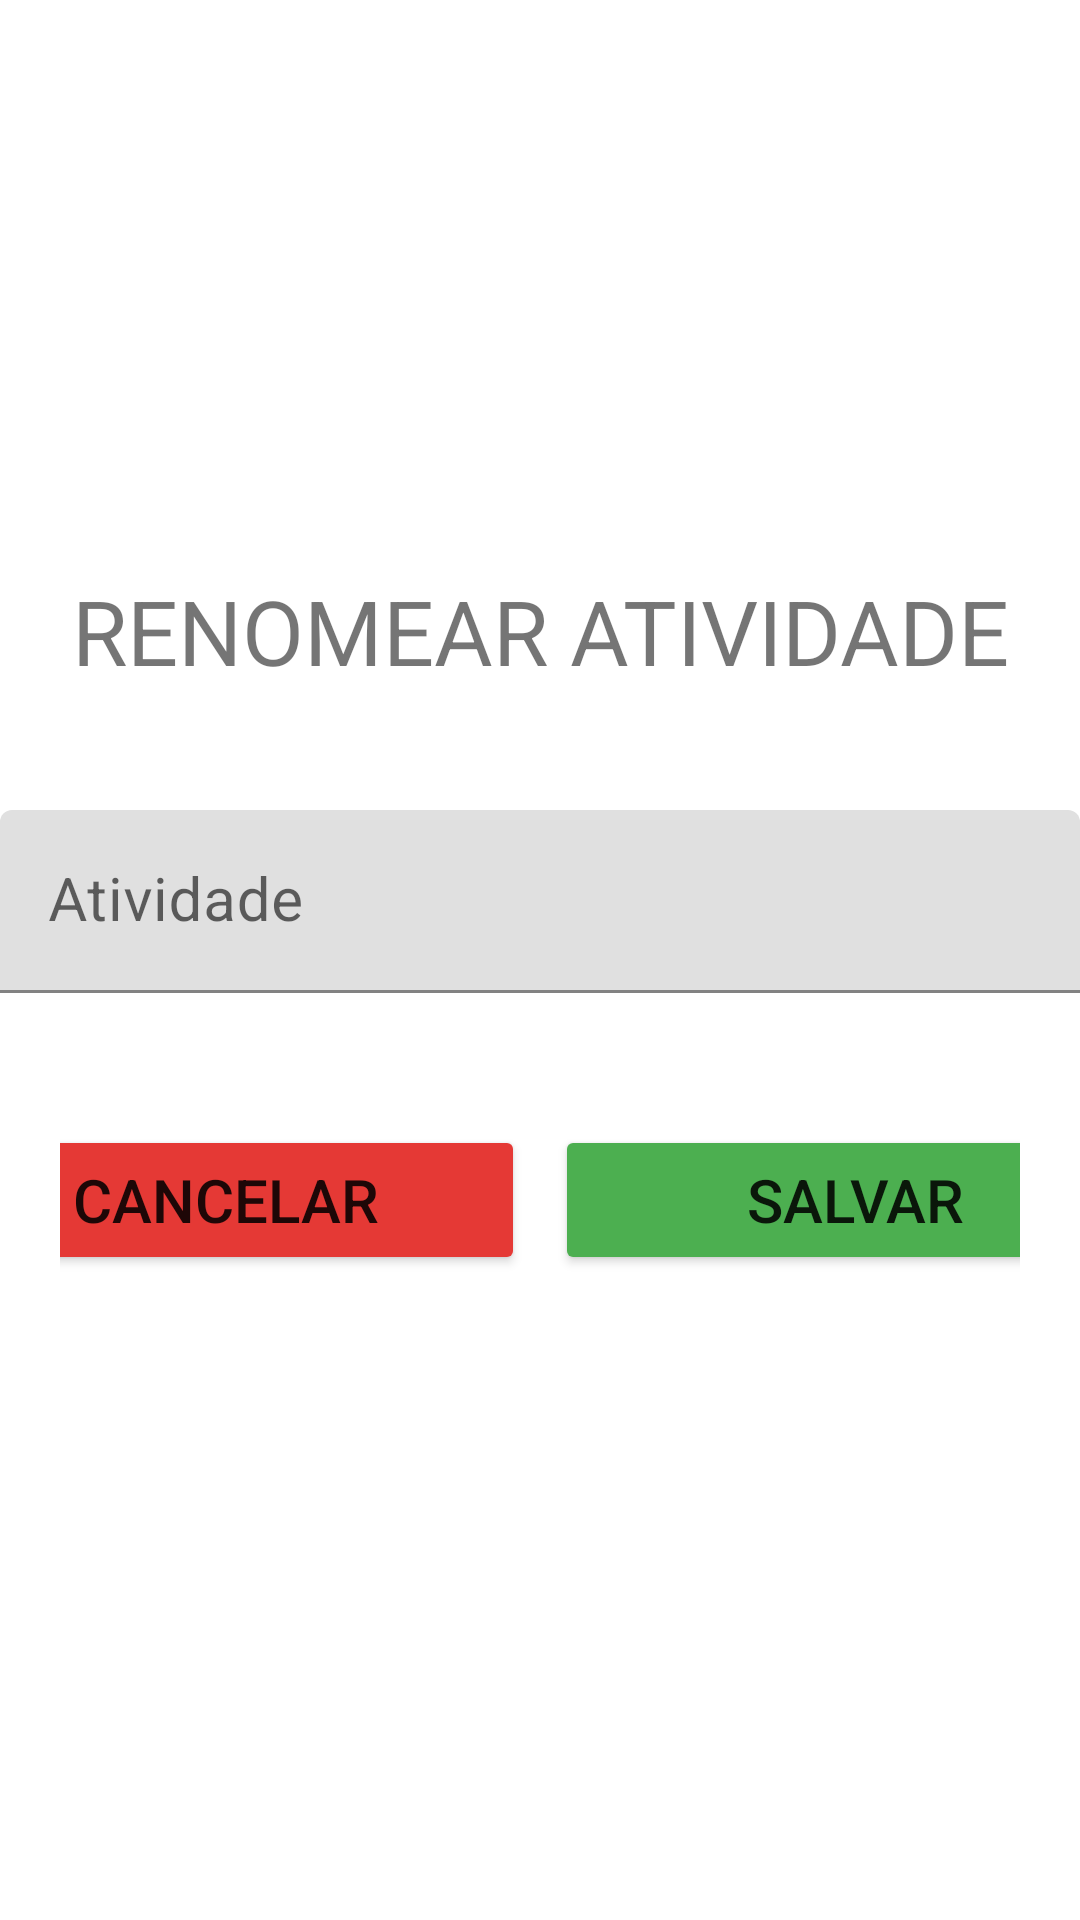

This screen was rendered from an Android layout file. Write that file and the resources it references.
<!-- AndroidManifest.xml: application theme Theme.Guilherme -->
<!-- res/layout/activity_dlg_atividade_renomear.xml -->
<?xml version="1.0" encoding="utf-8"?>
<LinearLayout xmlns:android="http://schemas.android.com/apk/res/android"
    xmlns:app="http://schemas.android.com/apk/res-auto"
    xmlns:tools="http://schemas.android.com/tools"
    android:layout_width="match_parent"
    android:layout_height="match_parent"
    android:gravity="center"
    android:orientation="vertical"
    tools:context=".activities.DlgAtividadeRenomear">

    <TextView
        android:layout_width="match_parent"
        android:layout_height="80dp"
        android:textSize="30dp"
        android:textAlignment="center"
        android:text="RENOMEAR ATIVIDADE" />

    <com.google.android.material.textfield.TextInputLayout
        android:id="@+id/DLG_ATIVIDADE_RENOMEAR_TEXTO_LT"
        android:layout_width="match_parent"
        android:layout_height="80dp"
        android:hint="Atividade">

        <com.google.android.material.textfield.TextInputEditText
            android:id="@+id/DLG_ATIVIDADE_RENOMEAR_TEXTO"
            android:layout_width="match_parent"
            android:layout_height="wrap_content"
            android:textSize="20dp" />

    </com.google.android.material.textfield.TextInputLayout>

    <LinearLayout
        android:layout_width="match_parent"
        android:layout_height="60dp"
        android:layout_margin="20dp"
        android:gravity="center"
        android:orientation="horizontal">

        <Button
            android:id="@+id/DLG_ATIVIDADE_RENOMEAR_CANCELAR"
            android:layout_width="200dp"
            android:layout_height="50dp"
            android:layout_marginLeft="5dp"
            android:layout_marginRight="5dp"
            android:backgroundTint="#E53935"
            android:text="CANCELAR"
            android:textSize="20dp" />

        <Button
            android:id="@+id/DLG_ATIVIDADE_RENOMEAR_OK"
            android:layout_width="200dp"
            android:layout_height="50dp"
            android:layout_marginLeft="5dp"
            android:layout_marginRight="5dp"
            android:backgroundTint="#4CAF50"
            android:text="SALVAR"
            android:textSize="20dp" />


    </LinearLayout>


</LinearLayout>
<!-- resources referenced by this layout -->
<resources>
  <style name="Theme.Guilherme" parent="Theme.MaterialComponents.DayNight.NoActionBar">
          
          <item name="colorPrimary">@color/purple_500</item>
          <item name="colorPrimaryVariant">@color/purple_700</item>
          <item name="colorOnPrimary">@color/white</item>
          
          <item name="colorSecondary">@color/teal_200</item>
          <item name="colorSecondaryVariant">@color/teal_700</item>
          <item name="colorOnSecondary">@color/black</item>
          
          <item name="android:statusBarColor" tools:targetApi="l">?attr/colorPrimaryVariant</item>
          
      </style>
  <color name="purple_500">#0288D1</color>
  <color name="purple_700">#0288D1</color>
  <color name="white">#FFFFFFFF</color>
  <color name="teal_200">#0288D1</color>
  <color name="teal_700">#0288D1</color>
  <color name="black">#FF000000</color>
</resources>
